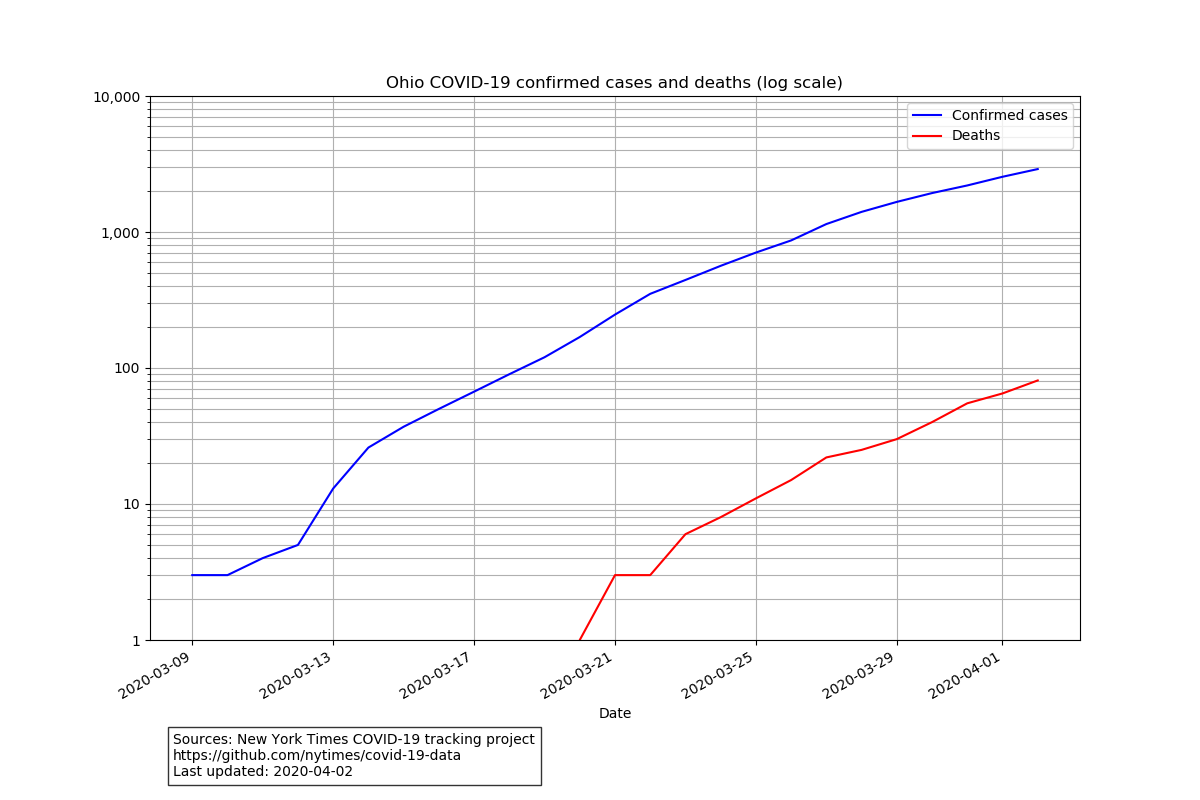

The file beside this chart, header and first rows:
date, state, fips, cases, deaths
2020-03-09, Ohio, 39, 3, 0
2020-03-10, Ohio, 39, 3, 0
2020-03-11, Ohio, 39, 4, 0
2020-03-12, Ohio, 39, 5, 0
2020-03-13, Ohio, 39, 13, 0
2020-03-14, Ohio, 39, 26, 0
2020-03-15, Ohio, 39, 37, 0
2020-03-16, Ohio, 39, 50, 0
2020-03-17, Ohio, 39, 67, 0
2020-03-18, Ohio, 39, 90, 0
2020-03-19, Ohio, 39, 120, 0
2020-03-20, Ohio, 39, 169, 1
2020-03-21, Ohio, 39, 247, 3
2020-03-22, Ohio, 39, 351, 3
2020-03-23, Ohio, 39, 444, 6
2020-03-24, Ohio, 39, 564, 8
2020-03-25, Ohio, 39, 706, 11
2020-03-26, Ohio, 39, 867, 15
2020-03-27, Ohio, 39, 1144, 22
2020-03-28, Ohio, 39, 1406, 25
2020-03-29, Ohio, 39, 1665, 30
2020-03-30, Ohio, 39, 1933, 40
2020-03-31, Ohio, 39, 2199, 55
2020-04-01, Ohio, 39, 2547, 65
2020-04-02, Ohio, 39, 2902, 81
